Labelled photos from "mimic_pair_3", an image-classification folder in a-chow-cse/guided_diffusion. The possible labels are: erato notabilis, melpomene plesseni.

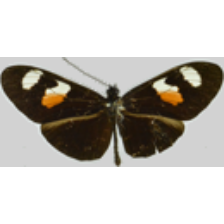
Label: erato notabilis

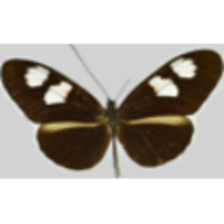
Label: melpomene plesseni

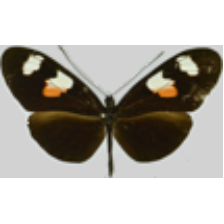
Label: erato notabilis

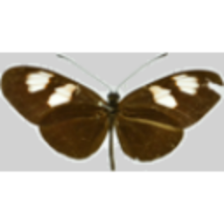
Label: melpomene plesseni

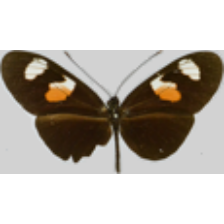
Label: erato notabilis

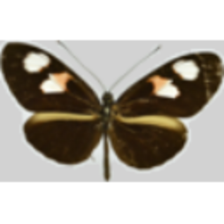
Label: melpomene plesseni
